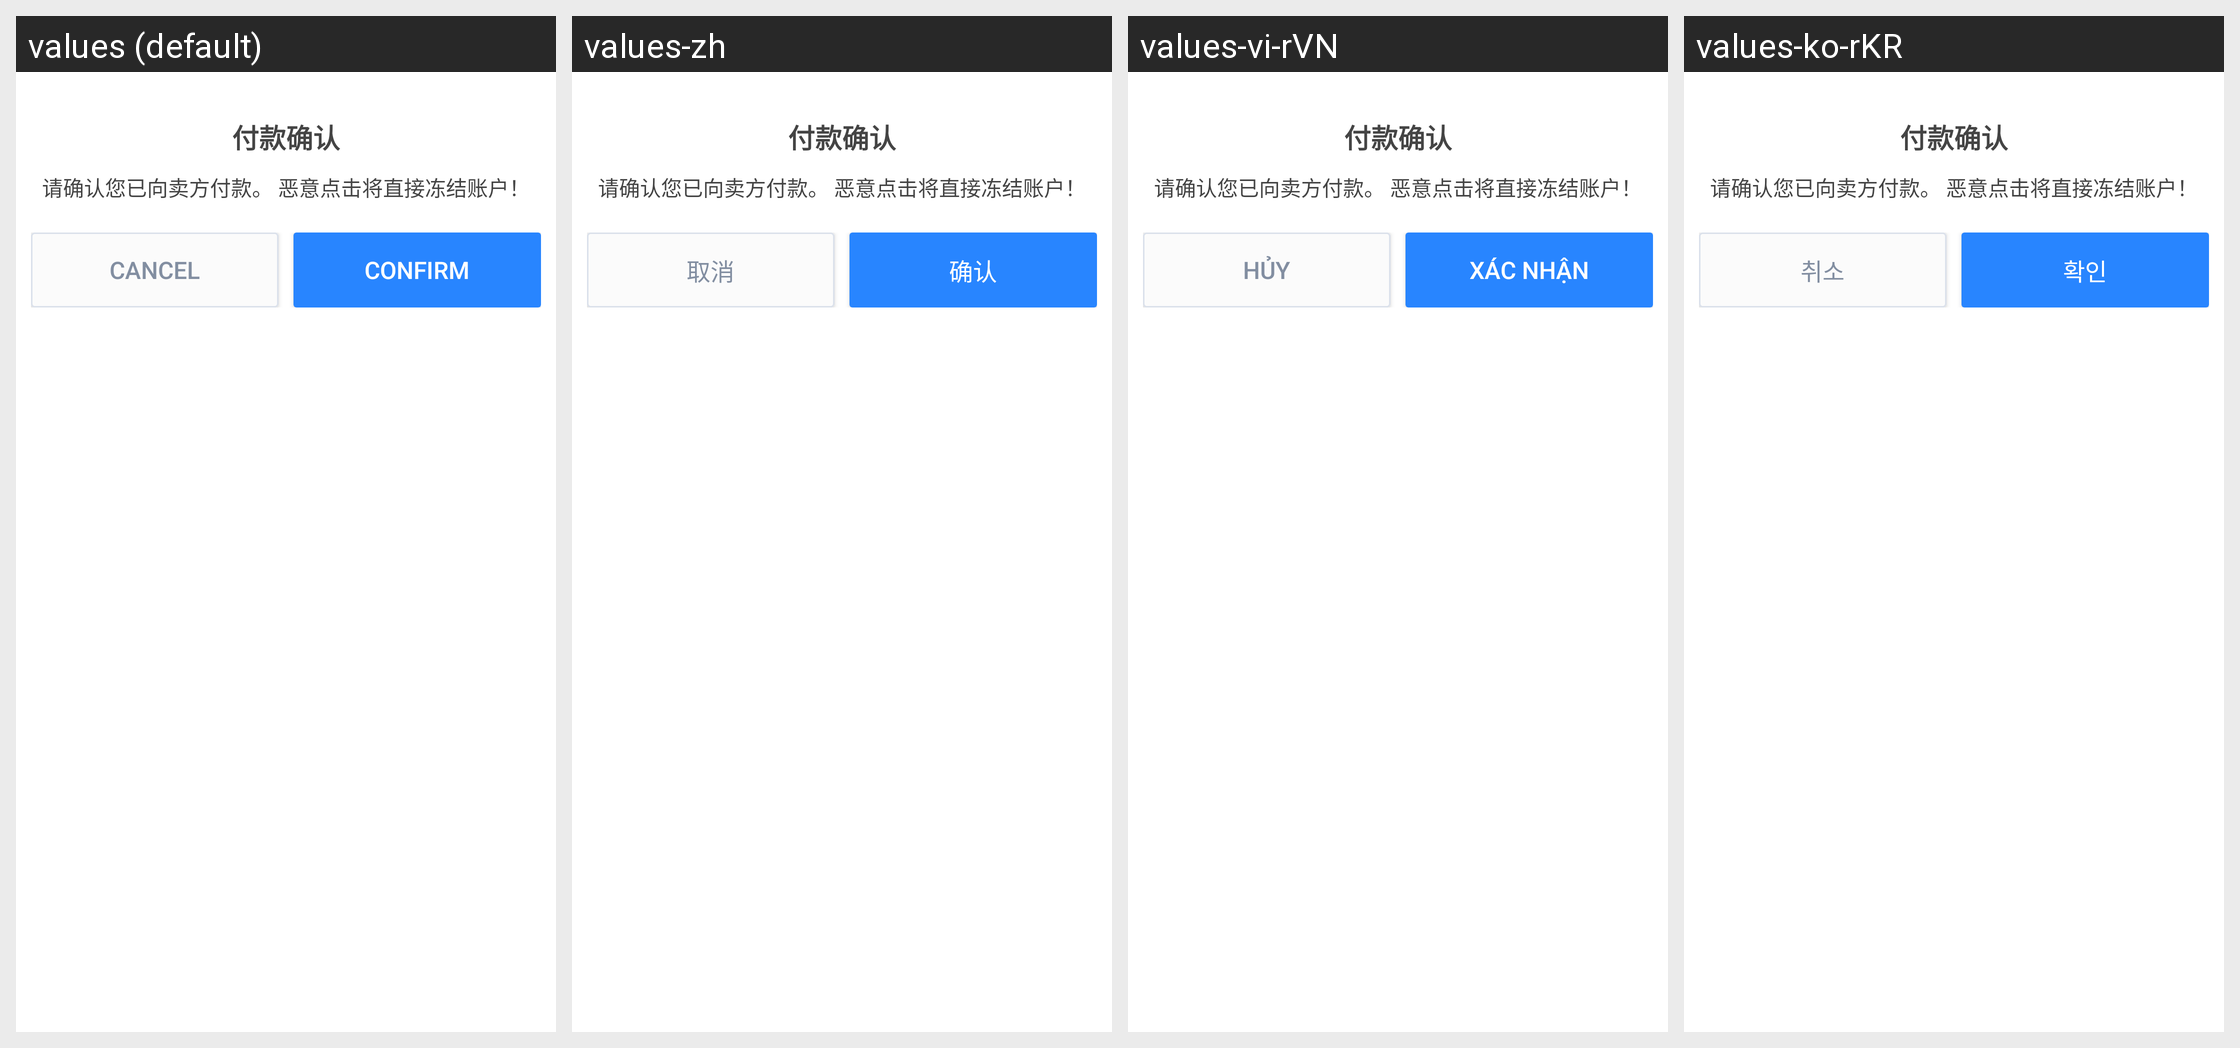

Locale-by-locale string values for the Android screen shown in this grid:
Android screen res/layout/dialog_confirm_pay_otc.xml rendered under 4 locales, left to right: values (default), values-zh, values-vi-rVN, values-ko-rKR. Device: Nexus 5 (rendered at 1080×1920; each locale shown at half size, 540×960, under a caption strip naming it); theme AppTheme.
Other locales in the repository, not shown: values-es-rES, values-ja-rJP, values-zh-rTW.
Strings drawn on this screen, with the default value and each locale's value (text and hints the layout hard-codes, and strings that could not be matched under every locale, appear in the picture but are not listed):

common_text_btnCancel
  values: Cancel
  values-zh: 取消
  values-vi-rVN: Hủy
  values-ko-rKR: 취소

common_text_btnConfirm
  values: Confirm
  values-zh: 确认
  values-vi-rVN: Xác nhận
  values-ko-rKR: 확인
